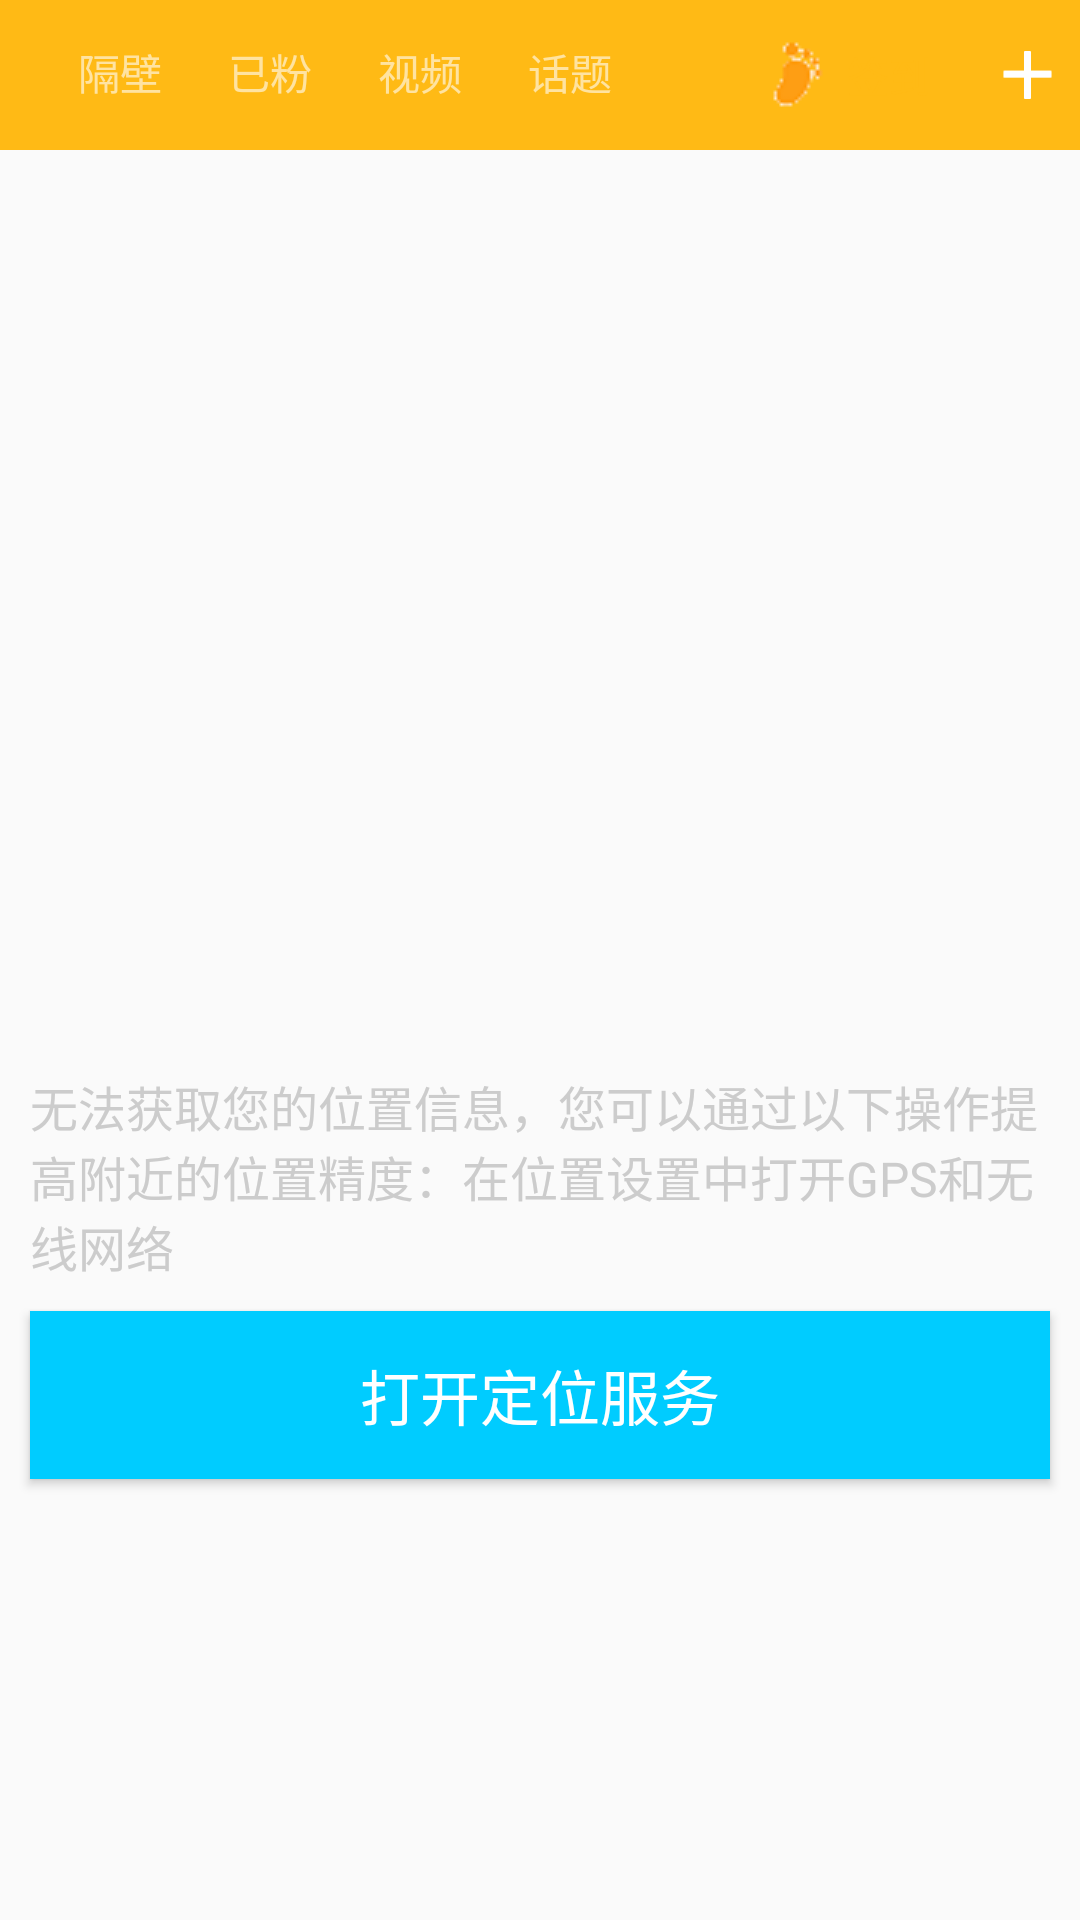

This screen was rendered from an Android layout file. Write that file and the resources it references.
<!-- AndroidManifest.xml: application theme AppTheme -->
<!-- res/layout/frag_embarrassing_circle.xml -->
<?xml version="1.0" encoding="utf-8"?>
<LinearLayout xmlns:android="http://schemas.android.com/apk/res/android"
    android:layout_width="match_parent"
    android:layout_height="match_parent"
    android:orientation="vertical">

    <LinearLayout
        android:layout_width="match_parent"
        android:layout_height="50dp"
        android:background="@color/yellow"
        android:orientation="horizontal"
        android:paddingLeft="15dp">

        <LinearLayout
            android:layout_width="0dp"
            android:layout_height="match_parent"
            android:layout_weight="1">

            <Button
                android:id="@+id/embarrassing_circle_btn_next"
                style="@style/CommonFragmentTitleTextStyle"
                android:text="@string/next_door" />

            <Button
                android:id="@+id/embarrassing_circle_btn_have_powder"
                style="@style/CommonFragmentTitleTextStyle"
                android:text="@string/have_powder" />

            <Button
                android:id="@+id/embarrassing_circle_btn_video_circle"
                style="@style/CommonFragmentTitleTextStyle"
                android:text="@string/video_circle" />

            <Button
                android:id="@+id/embarrassing_circle_btn_topic"
                style="@style/CommonFragmentTitleTextStyle"
                android:text="@string/topic" />
        </LinearLayout>

        <Button
            android:id="@+id/embarrassing_circle_btn_sign_in"
            android:layout_width="60dp"
            android:layout_height="24dp"
            android:layout_gravity="center_vertical"
            android:layout_marginRight="10dp"
            android:layout_toLeftOf="@+id/embarrassing_circle_iv_add"
            android:background="@drawable/embarrassing_circle_sign_in"
            android:backgroundTint="#fff"
            android:drawableLeft="@drawable/qiuyou_circle_foot"
            android:text="@string/sign_in"
            android:textColor="@color/yellow"
            android:textSize="14sp" />

        <ImageView
            android:id="@+id/embarrassing_circle_iv_add"
            style="@style/CommonAddSign"
            />

    </LinearLayout>
    <android.support.v4.view.ViewPager
        android:id="@+id/embarrassing_circle_vp"
        android:layout_width="match_parent"
        android:layout_height="match_parent"
        android:visibility="gone">

    </android.support.v4.view.ViewPager>
    <LinearLayout
        android:id="@+id/embarrassing_circle_ll_hello"
        android:layout_width="match_parent"
        android:layout_height="match_parent"
        android:orientation="vertical"
        android:layout_centerInParent="true"
        android:gravity="center"
        android:visibility="visible"
        >

        <ImageView
            android:layout_width="200dp"
            android:layout_height="150dp"
            android:background="@drawable/day_nearby_icon_location"
            />
        <TextView
            android:layout_width="wrap_content"
            android:layout_height="wrap_content"
            android:text="无法获取您的位置信息，您可以通过以下操作提高附近的位置精度：在位置设置中打开GPS和无线网络"
            android:textColor="#ccc"
            android:textSize="16sp"
            android:layout_marginTop="10dp"
            android:layout_marginLeft="10dp"
            android:layout_marginRight="10dp"
            />
        <Button
            android:id="@+id/embarrassing_circle_btn_open"
            android:layout_width="match_parent"
            android:layout_height="56dp"
            android:background="#0cf"
            android:layout_marginTop="10dp"
            android:text="打开定位服务"
            android:textColor="#fff"
            android:textSize="20sp"
            android:layout_marginLeft="10dp"
            android:layout_marginRight="10dp"
            />
</LinearLayout>
</LinearLayout>
<!-- resources referenced by this layout -->
<resources>
  <color name="yellow">#FFBA15</color>
  <!-- drawable qiuyou_circle_foot: png bitmap (drawable, 514 bytes) -->
  <string name="have_powder">已粉</string>
  <string name="next_door">隔壁</string>
  <string name="sign_in">签到</string>
  <string name="topic">话题</string>
  <string name="video_circle">视频</string>
  <style name="CommonAddSign">
          <item name="android:layout_width">35dp</item>
          <item name="android:layout_height">match_parent</item>
          <item name="android:padding">8dp</item>
          <item name="android:src">@drawable/submit</item>
      </style>
  <style name="CommonFragmentTitleTextStyle">
          <item name="android:textSize">@dimen/titleTextSize</item>
          <item name="android:layout_height">wrap_content</item>
          <item name="android:layout_width">50dp</item>
          <item name="android:textColor">@color/lightWhite</item>
          <item name="android:background">@null</item>
      </style>
  <style name="AppTheme" parent="Theme.AppCompat.Light.NoActionBar">
          
          <item name="colorPrimaryDark">@color/yellow</item>
          <item name="colorAccent">@color/colorAccent</item>
      </style>
  <!-- drawable submit: png bitmap (drawable, 205 bytes) -->
  <dimen name="titleTextSize">14sp</dimen>
  <color name="lightWhite">#9fff</color>
  <color name="colorAccent">#FF4081</color>
</resources>
